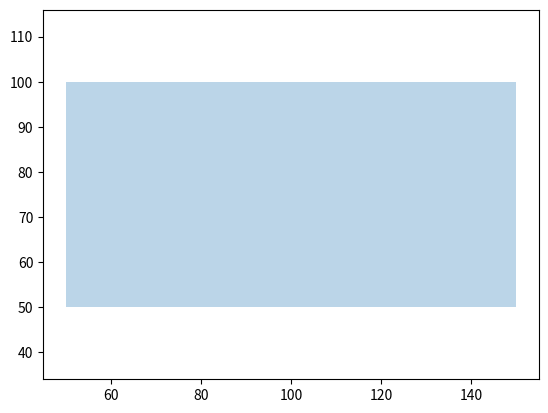

Here is the Python script that generated this plot:
import matplotlib.pyplot as plt

#starting parameters:
"""origin = (0,0)
height = 5
width = 10
radius = 5"""

def fig_gen(shape, origin, width, height):
    if shape == "rectangle":
        give = [
                [origin[0], origin[1]], 
                [origin[0] + width, origin[1]], 
                [origin[0], origin[1] + height], 
                [origin[0] + width, origin[1]+ height]
                ]
    else:
        print("Invalid Entry")
    
    return give

if __name__ == "__main__":

    x = fig_gen("rectangle", [50, 50], 1000, 500) 
    #print(x)
    #print(x, x[2])

    import numpy as np
    import matplotlib.path as mpath
    import matplotlib.lines as mlines
    import matplotlib.patches as mpatches
    from matplotlib.collections import PatchCollection

    # create 3x3 grid to plot the artists
    grid = np.mgrid[0.2:0.8:3j, 0.2:0.8:3j].reshape(2, -1).T
    fig, ax = plt.subplots()
    patches = []

    rectangle = mpatches.Rectangle([50,50], 100, 50, angle=0.0)
    patches.append(rectangle)

    collection = PatchCollection(patches, alpha=0.3)
    ax.add_collection(collection)

    plt.axis('equal')

    plt.show()

    #ret = fig_gen(("rectangle"), (50,50), (1000), (500)) 
    #result = [[50, 50], [1050, 50], [50, 550], [1050, 550]]
    #cond = ret == result

    #print("func:" , ret, "res:" , result, "condition:", cond)